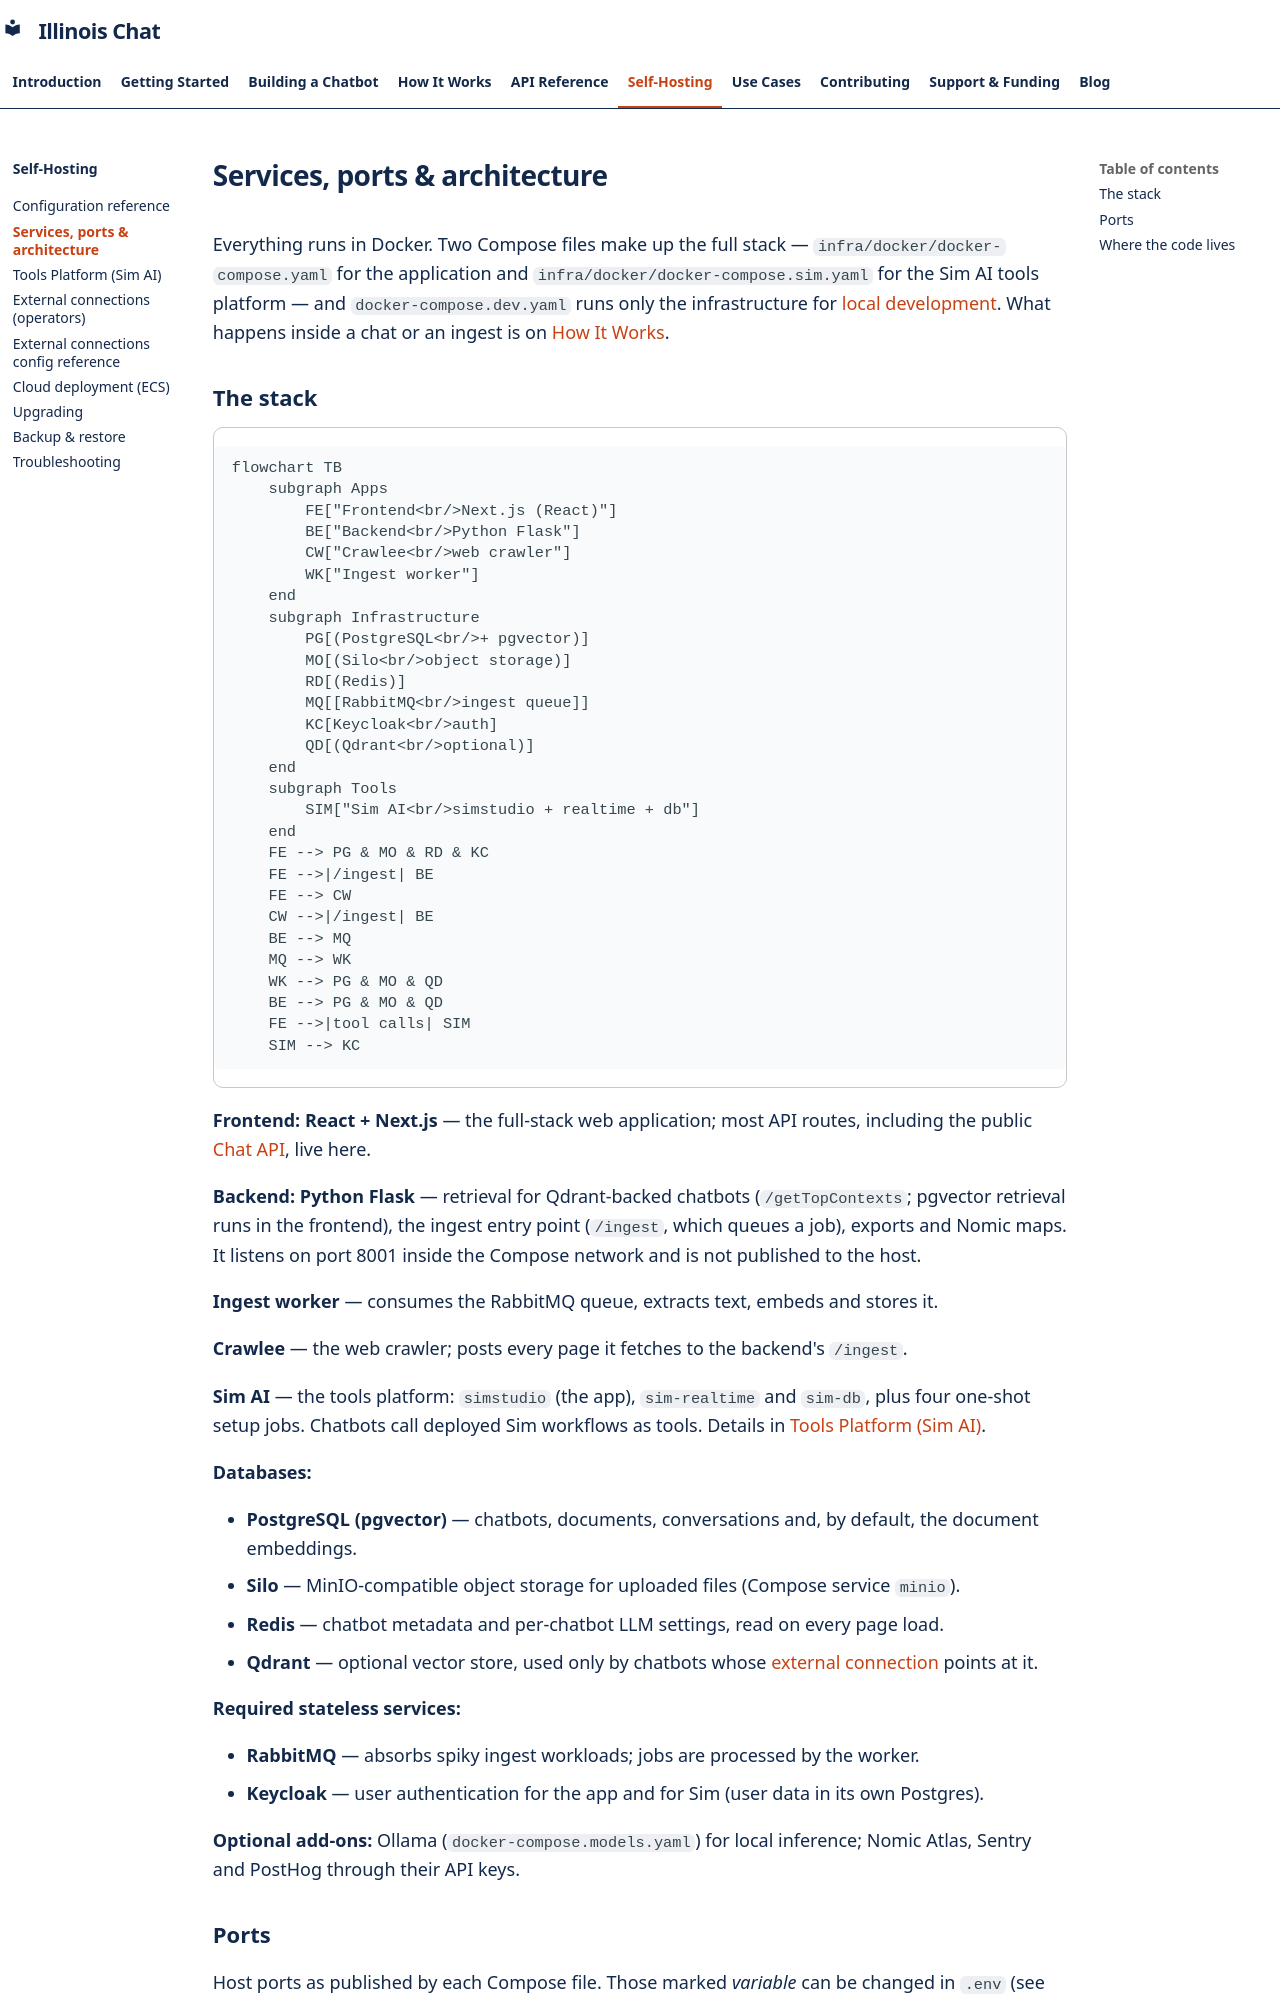

repository: Center-for-AI-Innovation/Illinois-Chat · page: self-hosting/architecture/index.html · generator: mkdocs

# Services, ports & architecture

Everything runs in Docker. Two Compose files make up the full stack — `infra/docker/docker-compose.yaml` for the application and `infra/docker/docker-compose.sim.yaml` for the Sim AI tools platform — and `docker-compose.dev.yaml` runs only the infrastructure for [local development](../contributing/dev-setup.md). What happens inside a chat or an ingest is on [How It Works](../how-it-works/index.md).
